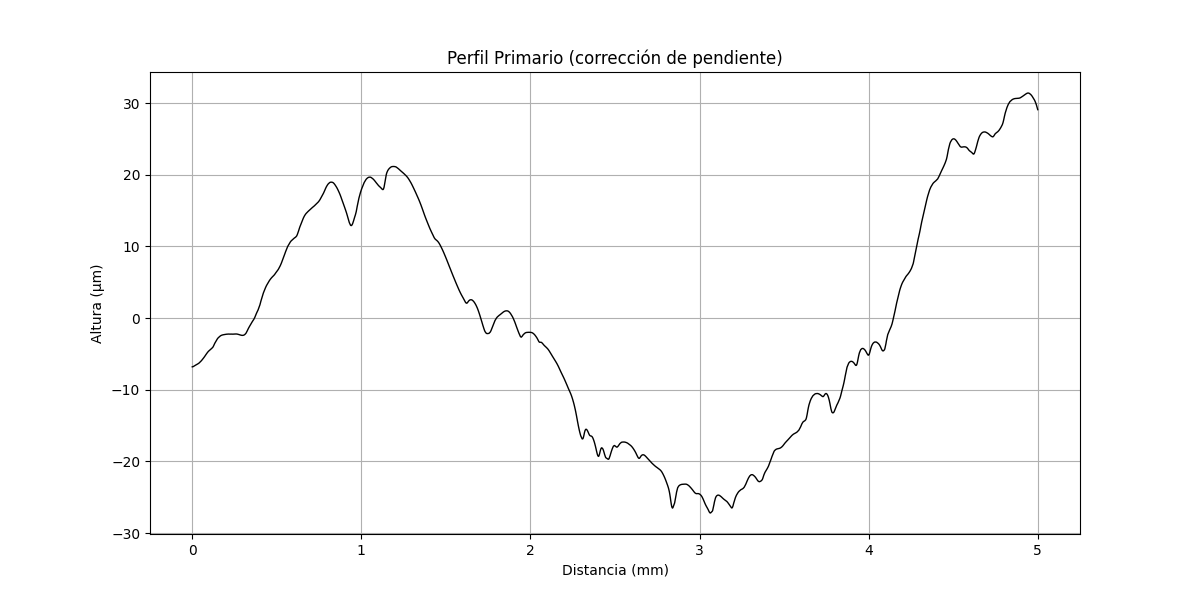

The data file committed next to this chart (first rows):
x (mm), altura (µm)
0.000000000, -6.796
0.0002035, -6.795
0.0004069, -6.799
0.0006104, -6.794
0.0008138, -6.794
0.001017, -6.797
0.001221, -6.797
0.001424, -6.796
0.001628, -6.792
0.001831, -6.795
0.002034, -6.794
0.002238, -6.79
0.002441, -6.793
0.002645, -6.789
0.002848, -6.788
0.003052, -6.788
0.003255, -6.787
0.003459, -6.783
0.003662, -6.782
0.003866, -6.782
0.004069, -6.777
0.004273, -6.777
0.004476, -6.776
0.004679, -6.771
0.004883, -6.771
0.005086, -6.77
0.00529, -6.766
0.005493, -6.765
0.005697, -6.761
0.0059, -6.76
0.006104, -6.756
0.006307, -6.755
0.00651, -6.751
0.006714, -6.75
0.006917, -6.746
0.007121, -6.745
0.007324, -6.74
0.007528, -6.736
0.007731, -6.735
0.007935, -6.731
0.008138, -6.73
0.008341, -6.726
0.008545, -6.725
0.008748, -6.721
0.008952, -6.716
0.009155, -6.716
0.009359, -6.711
0.009562, -6.707
0.009766, -6.706
0.009969, -6.702
0.01017, -6.701
0.01038, -6.696
0.01058, -6.692
0.01078, -6.691
0.01099, -6.687
0.01119, -6.686
0.01139, -6.682
0.0116, -6.677
0.0118, -6.677
0.012, -6.672
... 24,517 more rows
